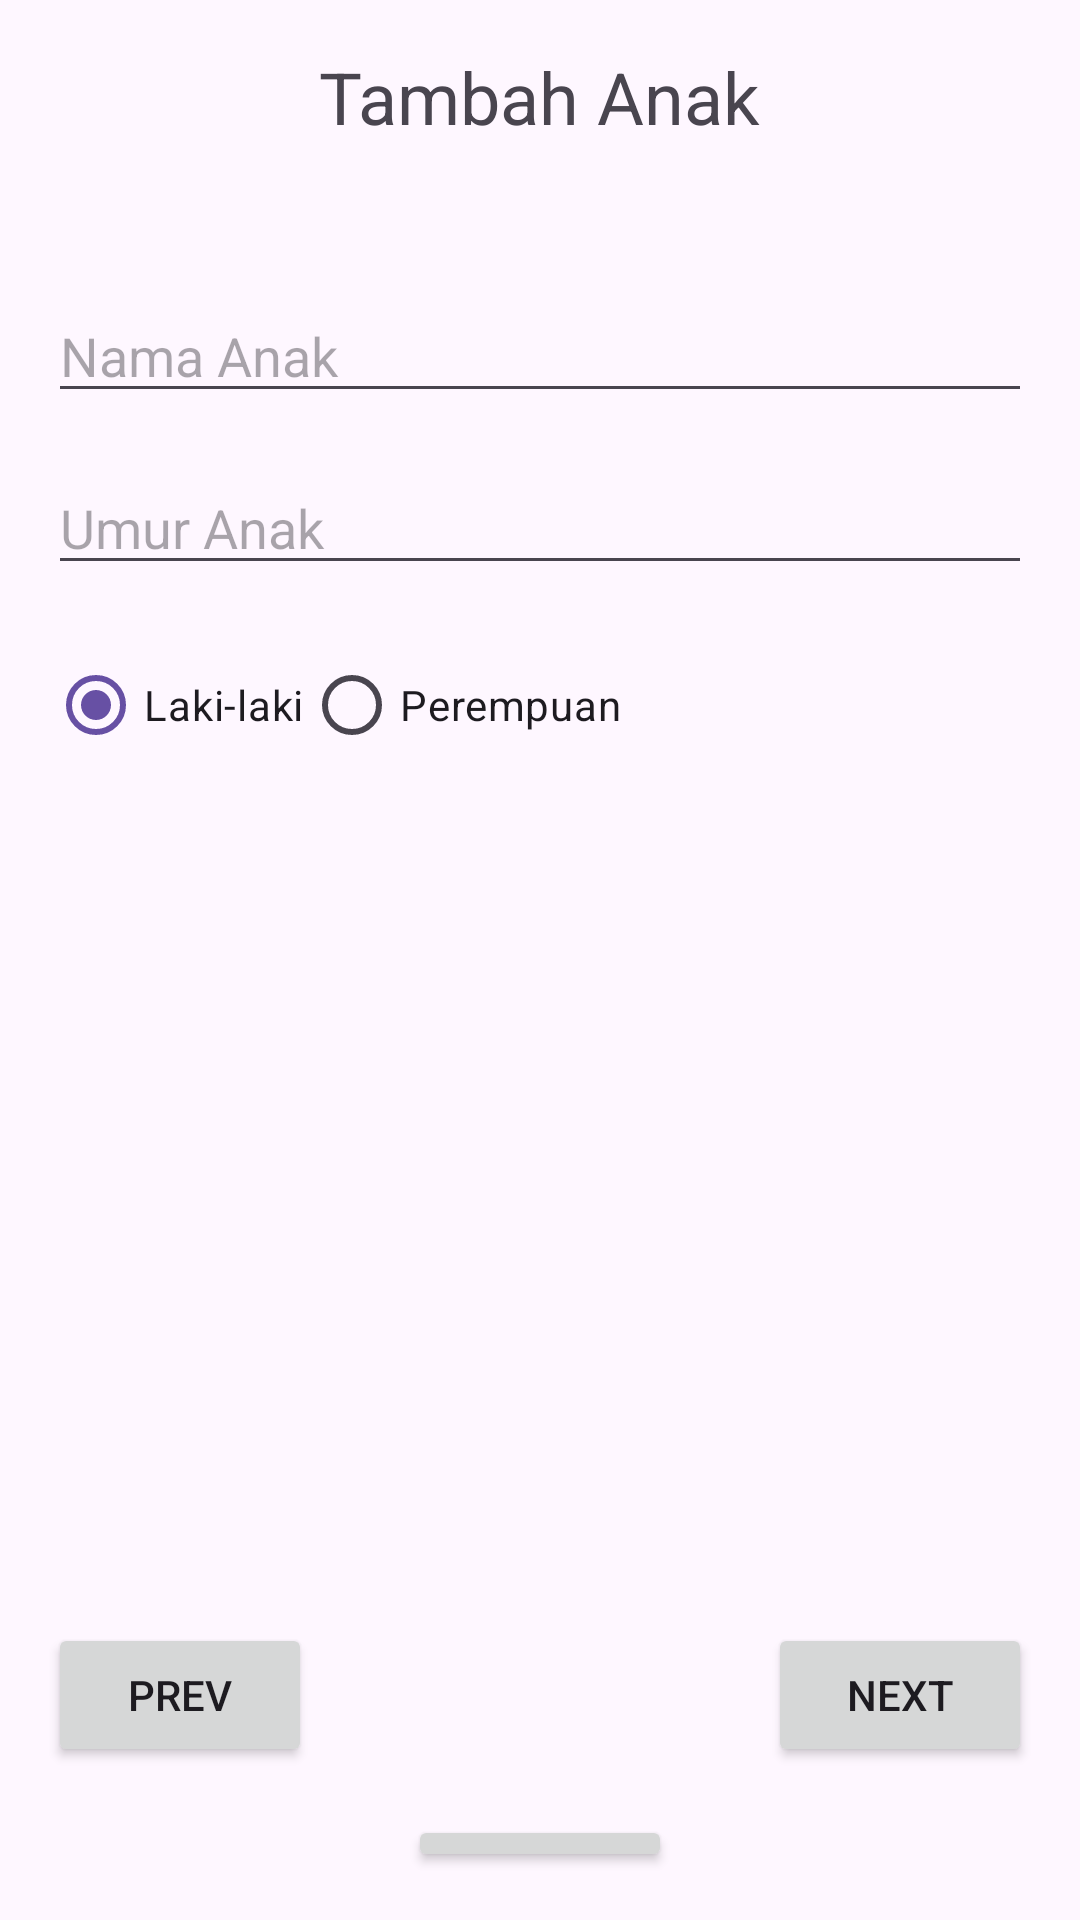

Android layout source for this screen:
<!-- AndroidManifest.xml: application theme Theme.AsemTemp2 -->
<!-- res/layout/activity_tambah_anak.xml -->
<?xml version="1.0" encoding="utf-8"?>
<RelativeLayout xmlns:android="http://schemas.android.com/apk/res/android"
    xmlns:app="http://schemas.android.com/apk/res-auto"
    xmlns:tools="http://schemas.android.com/tools"
    android:layout_width="match_parent"
    android:layout_height="match_parent"
    android:padding="16dp"
    tools:context=".TambahAnakActivity">

  
  <TextView
      android:id="@+id/textViewAddChild"
      android:layout_width="wrap_content"
      android:layout_height="wrap_content"
      android:text="Tambah Anak"
      android:textSize="24sp"
      android:layout_centerHorizontal="true"
      android:layout_marginBottom="32dp" />

  
  <EditText
      android:id="@+id/editTextName"
      android:layout_width="match_parent"
      android:layout_height="wrap_content"
      android:hint="Nama Anak"
      android:layout_below="@id/textViewAddChild"
      android:layout_marginTop="16dp" />

  
  <EditText
      android:id="@+id/editTextAge"
      android:layout_width="match_parent"
      android:layout_height="wrap_content"
      android:hint="Umur Anak"
      android:layout_below="@id/editTextName"
      android:layout_marginTop="16dp"
      android:inputType="number"/>

  
  <RadioGroup
      android:id="@+id/radioGroupGender"
      android:layout_width="match_parent"
      android:layout_height="wrap_content"
      android:layout_below="@id/editTextAge"
      android:layout_marginTop="16dp"
      android:orientation="horizontal">

    <RadioButton
        android:id="@+id/radioButtonMale"
        android:layout_width="wrap_content"
        android:layout_height="wrap_content"
        android:text="Laki-laki"
        android:checked="true" />

    <RadioButton
        android:id="@+id/radioButtonFemale"
        android:layout_width="wrap_content"
        android:layout_height="wrap_content"
        android:text="Perempuan" />
  </RadioGroup>

  
  <ImageView
      android:id="@+id/imageViewAvatar"
      android:layout_width="200dp"
      android:layout_height="250dp"
      android:layout_below="@id/radioGroupGender"
      android:layout_centerHorizontal="true"
      android:layout_marginTop="16dp"
      android:clickable="true"
      android:src="@drawable/cowo1"
      android:contentDescription="Avatar" />

  
  <Button
      android:id="@+id/buttonPrevAvatar"
      android:layout_width="wrap_content"
      android:layout_height="wrap_content"
      android:text="Prev"
      android:layout_below="@id/imageViewAvatar"
      android:layout_alignParentStart="true"
      android:layout_marginTop="16dp" />

  <Button
      android:id="@+id/buttonNextAvatar"
      android:layout_width="wrap_content"
      android:layout_height="wrap_content"
      android:text="Next"
      android:layout_below="@id/imageViewAvatar"
      android:layout_alignParentEnd="true"
      android:layout_marginTop="16dp" />

  
  <Button
      android:id="@+id/buttonSaveChild"
      android:layout_width="wrap_content"
      android:layout_height="wrap_content"
      android:text="Simpan"
      android:layout_below="@id/buttonNextAvatar"
      android:layout_centerHorizontal="true"
      android:layout_marginTop="16dp" />

</RelativeLayout>
<!-- resources referenced by this layout -->
<resources>
  <style name="Theme.AsemTemp2" parent="Base.Theme.AsemTemp2" />
  <style name="Base.Theme.AsemTemp2" parent="Theme.Material3.DayNight.NoActionBar">
          
          
      </style>
</resources>
